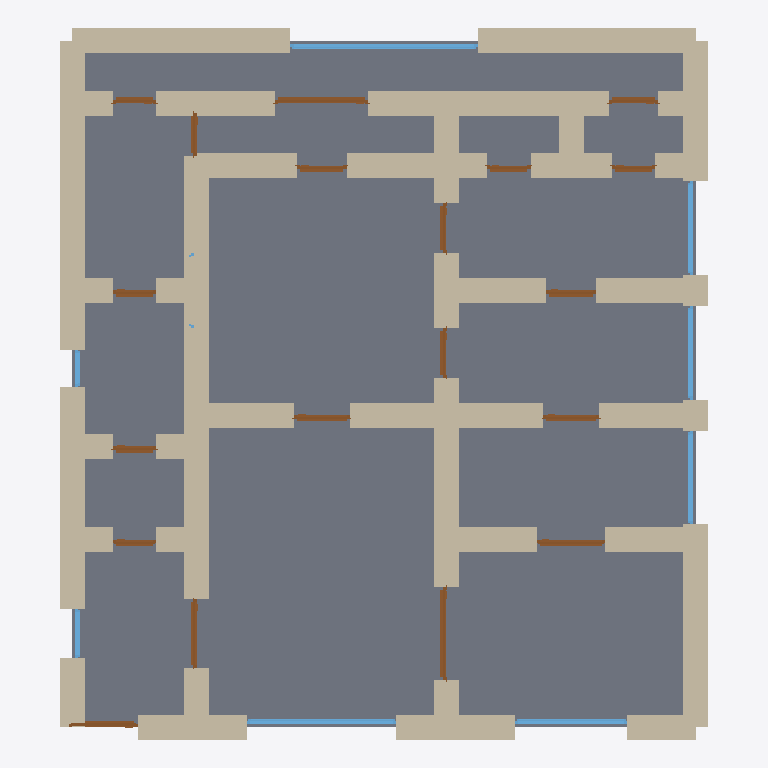
Plan cut of the same IFC building model at storey 'Ground Floor' (level 0.00 m, cut at 1.40 m), seen from above with north up, elements coloured by IFC class: 55 walls (beige), 19 doors (brown), 8 windows (light blue), 1 slab (grey). Cut surfaces are drawn darker.
Extent 10.4 m × 11.4 m × 3.7 m (x, y, z). Storeys (1): Ground Floor at 0.00 m. Elements (85): 56 IfcWall, 19 IfcDoor, 9 IfcWindow, 1 IfcSlab.

HEADER;
FILE_DESCRIPTION(('ViewDefinition[DesignTransferView]'),'2;1');
FILE_NAME('/dev/null','2026-05-05T21:07:46+05:30',(''),(''),'IfcOpenShell 0.8.5','IfcOpenShell 0.8.5','Nobody');
FILE_SCHEMA(('IFC4'));
ENDSEC;
DATA;
#1=IFCPROJECT('3OnA4T9x55s9nRZO5YwM1x',$,'A Paris 8e arrondissement T4 Haussmann — classic 19th c. sto',$,$,$,$,(#10),#5);
#12=IFCSITE('1oHA9M4iv1oeF1EPbVX08H',$,'Site',$,$,$,$,$,$,$,$,$,$,$);
#13=IFCBUILDING('3hewUXMFD0zQFkxUrSaYOg',$,'Building',$,$,$,$,$,$,$,$,$);
#16=IFCBUILDINGSTOREY('09ghfqw4P2OOAZpl_gJ8qi',$,'Ground Floor',$,$,#22,$,$,$,$);
#3731=IFCSLAB('0EGmIxbf93luJRT6ZL6Dio',$,'Floor',$,$,#3748,#3743,$,.FLOOR.);
#222=IFCWALL('2XEZICOlj1Kfg3JncOtzAA',$,'Exterior Wall',$,$,#243,#238,$,$);
#244=IFCWALL('0ygzUfvkXBkeUUDAuWrb7l',$,'Exterior Wall',$,$,#265,#260,$,$);
#200=IFCWALL('0rIWnFZdT6zeP6pxmNP8s6',$,'Exterior Wall',$,$,#221,#216,$,$);
#178=IFCWALL('3m3lvQQWf9gBMtJKMcRraZ',$,'Exterior Wall',$,$,#199,#194,$,$);
#90=IFCWALL('0mNWVm_F94Ugp8ljYto0X3',$,'Exterior Wall',$,$,#111,#106,$,$);
#156=IFCWALL('0nsJseY0L9Rxff57xBM5nu',$,'Exterior Wall',$,$,#177,#172,$,$);
#420=IFCWALL('3yN9xC1O1CnwMLq7sx_rbD',$,'Interior Wall',$,$,#441,#436,$,$);
#1036=IFCWALL('3kU3wd0VbDJQQ6fE6f_Q6w',$,'Interior Wall',$,$,#1057,#1052,$,$);
#46=IFCWALL('0J0vnJcsj3EgjZhu$Gna0A',$,'Exterior Wall',$,$,#67,#62,$,$);
#860=IFCWALL('1yx53$HdHCwfPQdd1rU_je',$,'Interior Wall',$,$,#881,#876,$,$);
#662=IFCWALL('1_V2xLu$f5qgjSqClMysLB',$,'Interior Wall',$,$,#683,#678,$,$);
#23=IFCWALL('2wG7EDUMn9Gf9epcLWlsDV',$,'Exterior Wall',$,$,#45,#39,$,$);
#816=IFCWALL('0w2qwvs_j1K8tQzpoWe3Dg',$,'Interior Wall',$,$,#837,#832,$,$);
#464=IFCWALL('3FKG5CHIz7HezUQhC4vT5o',$,'Interior Wall',$,$,#485,#480,$,$);
#838=IFCWALL('2WPff3_bnCLwbsX$iyWmEi',$,'Interior Wall',$,$,#859,#854,$,$);
#596=IFCWALL('0of6ob3gr4hBRxajFYdXQ4',$,'Interior Wall',$,$,#617,#612,$,$);
#442=IFCWALL('0wTpCJKOT2ufMO5NTPlzu7',$,'Interior Wall',$,$,#463,#458,$,$);
#486=IFCWALL('3qJ41BbQrCGPOTpty5IrSg',$,'Interior Wall',$,$,#507,#502,$,$);
#904=IFCWALL('2hLvXzaEj8nwHyxC0wuEzw',$,'Interior Wall',$,$,#925,#920,$,$);
#882=IFCWALL('3UPY_AzHT7qxgihAxeGcyP',$,'Interior Wall',$,$,#903,#898,$,$);
#574=IFCWALL('0CfiysPhD6nRf4C27FpmXa',$,'Interior Wall',$,$,#595,#590,$,$);
#530=IFCWALL('1hKJ1iNCX6ovO8e3OMYdd8',$,'Interior Wall',$,$,#551,#546,$,$);
#552=IFCWALL('1RWfWkk_f37OiMmwyti5JZ',$,'Interior Wall',$,$,#573,#568,$,$);
#1124=IFCWALL('1MCzOdD6X1zuMoMMstBH_k',$,'Interior Wall',$,$,#1145,#1140,$,$);
#1146=IFCWALL('2x0TK7qB904fLtlFCvzP6E',$,'Interior Wall',$,$,#1167,#1162,$,$);
#266=IFCWALL('3xQHRLmJj9FQDz9_F46u62',$,'Exterior Wall',$,$,#287,#282,$,$);
#68=IFCWALL('12xpF_fLPC3ePpIYE0HVFt',$,'Exterior Wall',$,$,#89,#84,$,$);
#310=IFCWALL('0vu_cstj52bwn8AA7wil7x',$,'Interior Wall',$,$,#331,#326,$,$);
#288=IFCWALL('3B5PnPajX89f3Izw3Cd3_W',$,'Interior Wall',$,$,#309,#304,$,$);
#398=IFCWALL('1EUY7H35X8Ze2ol5$UrUlb',$,'Interior Wall',$,$,#419,#414,$,$);
#1014=IFCWALL('0EpAPP$l96agi8LbBC$_uz',$,'Interior Wall',$,$,#1035,#1030,$,$);
#1058=IFCWALL('0LJ_A6j2T8VB8hJiOZp6Go',$,'Interior Wall',$,$,#1079,#1074,$,$);
#332=IFCWALL('13c5wM_G10UfeoSq56PFAV',$,'Interior Wall',$,$,#353,#348,$,$);
#684=IFCWALL('1pBNLqk1L7sBY0t56t4dZn',$,'Interior Wall',$,$,#705,#700,$,$);
#992=IFCWALL('1heTGIAifAtxI6EXKGlfr2',$,'Interior Wall',$,$,#1013,#1008,$,$);
#1102=IFCWALL('2FtnucWV93gAFXFLJNdo9E',$,'Interior Wall',$,$,#1123,#1118,$,$);
#926=IFCWALL('13RbLWkeDEPOcNsEy_5n$M',$,'Interior Wall',$,$,#947,#942,$,$);
#750=IFCWALL('3JXbv0u7L6ZxGLt1iUO5Hy',$,'Interior Wall',$,$,#771,#766,$,$);
#3201=IFCWINDOW('0PPsmHrxP72uGpSxx_h5Tp',$,'Window',$,$,#3255,#3250,$,1.2,3.0,$,$,$);
#772=IFCWALL('1drC0g92TB0x5ILpFyMbBK',$,'Interior Wall',$,$,#793,#788,$,$);
#376=IFCWALL('02yZUA9qfE0RoCsFsW57Km',$,'Interior Wall',$,$,#397,#392,$,$);
#948=IFCWALL('3UbRPo8$X47RUpktNDFGR7',$,'Interior Wall',$,$,#969,#964,$,$);
#794=IFCWALL('2vkLy5rQ5DWwB5F5NqEv6W',$,'Interior Wall',$,$,#815,#810,$,$);
#1168=IFCWALL('3xFRbtBpj7$gdindNvIlwo',$,'Interior Wall',$,$,#1189,#1184,$,$);
#112=IFCWALL('1tnUq73yrFpOtWkNFT7T0J',$,'Exterior Wall',$,$,#133,#128,$,$);
#134=IFCWALL('3bvFuK_RHDKeu6KcgqatcV',$,'Exterior Wall',$,$,#155,#150,$,$);
#2871=IFCWINDOW('1iVLcriGr1Teug7z1SH739',$,'Window',$,$,#2925,#2920,$,1.2,2.4,$,$,$);
#354=IFCWALL('1B7R_2iM53kROqGuvr4tTV',$,'Interior Wall',$,$,#375,#370,$,$);
#706=IFCWALL('0C5WCus4rFiAlbU0BLh8gI',$,'Interior Wall',$,$,#727,#722,$,$);
#640=IFCWALL('18HAMe3yXFMxzlnmbOJt3w',$,'Interior Wall',$,$,#661,#656,$,$);
#618=IFCWALL('3F1Td91hL2s8toUVGlurUk',$,'Interior Wall',$,$,#639,#634,$,$);
#970=IFCWALL('1liWyfiZ1B9vE52VoOV$mO',$,'Interior Wall',$,$,#991,#986,$,$);
#1080=IFCWALL('0qIeUIF$X6COuOSfB$Shkh',$,'Interior Wall',$,$,#1101,#1096,$,$);
#728=IFCWALL('2cTwRYsuX0o8U7e0KV8jIr',$,'Interior Wall',$,$,#749,#744,$,$);
#1190=IFCWALL('3lgdnmtL1DCxSdE0TkL7TO',$,'Interior Wall',$,$,#1211,#1206,$,$);
#508=IFCWALL('16CwM5Tk5A48vykGGMeomF',$,'Interior Wall',$,$,#529,#524,$,$);
#1596=IFCDOOR('3Wp2BSIHn5I8jiLM638xgT',$,'Door',$,$,#1680,#1675,$,2.1,1.5,$,$,$);
#2616=IFCDOOR('0paJMMwlL0DewdvIn4913w',$,'Door',$,$,#2700,#2695,$,2.1,1.5,$,$,$);
#2926=IFCWINDOW('1XQwCjhM5CDxmvhhtnSbl4',$,'Window',$,$,#2980,#2975,$,1.2,1.8,$,$,$);
#3091=IFCWINDOW('1hdOBH6wnDy9BwazmXzqWu',$,'Window',$,$,#3145,#3140,$,1.2,1.5,$,$,$);
#3146=IFCWINDOW('2BKNGH9EP67go6NnAjI_fV',$,'Window',$,$,#3200,#3195,$,1.2,1.5,$,$,$);
#2981=IFCWINDOW('07Ns4twKLCuvSNB6kEDfp$',$,'Window',$,$,#3035,#3030,$,1.2,1.5,$,$,$);
#1341=IFCDOOR('09QsylksbFVRazLFVcs0wZ',$,'Door',$,$,#1425,#1420,$,2.1,1.1,$,$,$);
#1681=IFCDOOR('1YokWugOT6MgomKbzatquD',$,'Door',$,$,#1765,#1760,$,2.1,1.1,$,$,$);
#1256=IFCDOOR('1daR61yST1ZxdkexmusSzU',$,'Door',$,$,#1340,#1335,$,2.1,1.1,$,$,$);
#1936=IFCDOOR('1gE0DcpRf2ZRRXaeW_uFch',$,'Door',$,$,#2020,#2015,$,2.1,0.8,$,$,$);
#1766=IFCDOOR('3qMyHjaEPCpv4rkA97tOFv',$,'Door',$,$,#1850,#1845,$,2.1,0.9,$,$,$);
#1851=IFCDOOR('3dv94Oq2zA2fCJ3c0DKizb',$,'Door',$,$,#1935,#1930,$,2.1,0.9,$,$,$);
#2021=IFCDOOR('3vowMREDz1SeJBmEmtZPd6',$,'Door',$,$,#2105,#2100,$,2.1,0.8,$,$,$);
#2106=IFCDOOR('13NTte1d5ALguEMAV2IY6g',$,'Door',$,$,#2190,#2185,$,2.1,0.8,$,$,$);
#2276=IFCDOOR('36Y1pMv$1488HLhuMEgKMN',$,'Door',$,$,#2360,#2355,$,2.1,0.8,$,$,$);
#1511=IFCDOOR('19vu77GprDSQgq1n_kRI0R',$,'Door',$,$,#1595,#1590,$,2.1,0.7,$,$,$);
#2701=IFCDOOR('1IbzgHxBH3QhIYDUFNNvbv',$,'Door',$,$,#2785,#2780,$,2.1,0.8,$,$,$);
#2191=IFCDOOR('21m9Ay7t1BDv4dSmB_Q1$U',$,'Door',$,$,#2275,#2270,$,2.1,0.7,$,$,$);
#2361=IFCDOOR('229wmGI3jDCPY2paCB1E2P',$,'Door',$,$,#2445,#2440,$,2.1,0.7,$,$,$);
#2446=IFCDOOR('294sRsPJz30e9wqh51bVpv',$,'Door',$,$,#2530,#2525,$,2.1,0.7,$,$,$);
#2531=IFCDOOR('309SoetWH8uuBB_nZnj2VD',$,'Door',$,$,#2615,#2610,$,2.1,0.7,$,$,$);
#2786=IFCDOOR('2f0JpP7m19meftQ9QbbKl4',$,'Door',$,$,#2870,#2865,$,2.1,0.7,$,$,$);
#1426=IFCDOOR('0cx4Yd7e92OvoATYPK6qkr',$,'Door',$,$,#1510,#1505,$,2.1,0.7,$,$,$);
#3311=IFCWINDOW('2nZ8XkkSz9WP3kX$3E0Wgp',$,'Window',$,$,#3365,#3360,$,1.2,0.8,$,$,$);
#3256=IFCWINDOW('2TlbiE9qH4jx_D63FBhUkQ',$,'Window',$,$,#3310,#3305,$,1.2,0.6,$,$,$);
#1212=IFCWALL('28OyN9Qub56xpMXQbVpn4A',$,'Interior Wall',$,$,#1233,#1228,$,$);
ENDSEC;
